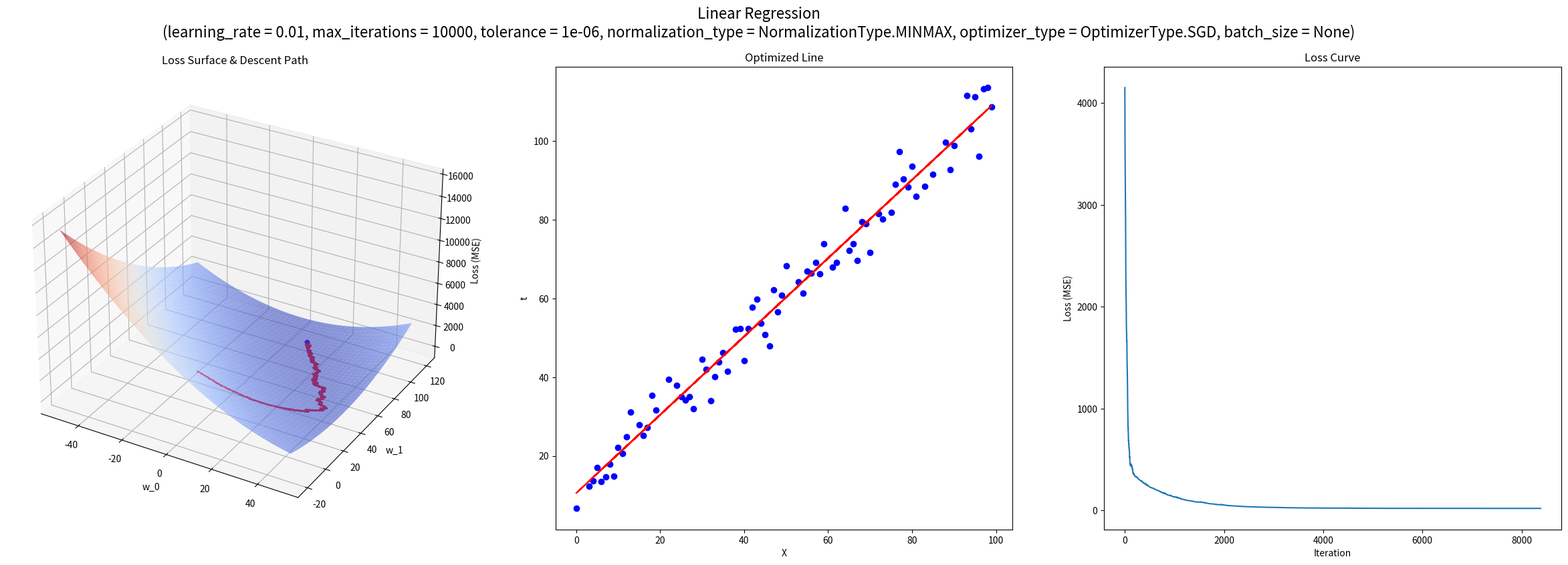

Write the Python code that produced this figure.
from enum import Enum

import numpy as np

import matplotlib.pyplot as plt
from mpl_toolkits.mplot3d import Axes3D
from matplotlib import cm


"""
    Linear Regression Model
"""
class OptimizerType(Enum):
    SGD = 1
    BGD = 2
    MBGD = 3

class NormalizationType(Enum):
    NONE = 0
    MINMAX = 1
    MEAN = 2

class LinearRegression:
    def __init__(self, dim = 1, learning_rate = 0.0001, max_iterations = 1000, tolerance = None, normalization_type = NormalizationType.NONE, optimizer_type = OptimizerType.SGD, batch_size = None):
        self.learning_rate = learning_rate
        self.max_iterations = max_iterations
        self.normalization_type = normalization_type
        self.tolerance = tolerance

        self.optimizer_type = optimizer_type
        self.batch_size = batch_size
        if optimizer_type == OptimizerType.MBGD and batch_size is None:
            raise ValueError("batch_size should be specified for MBGD.")

        self.w = np.zeros(dim + 1)
        
        self.loss_history = None
        self.w_history = None
    
    @staticmethod
    def extend_X(X):
        return np.hstack([np.ones((X.shape[0], 1)), X])

    def _min_max_normalize(self, X, record_params = False):
        if record_params:
            self.X_min, self.X_max = np.min(X, axis = 0), np.max(X, axis = 0)
        with np.errstate(divide = 'ignore', invalid = 'ignore'):
            X_normalized = (X - self.X_min) / (self.X_max - self.X_min)
        return np.where(np.isnan(X_normalized), X, X_normalized)

    def _mean_normalize(self, X, record_params = False): # TODO
        if record_params:
            self.X_mean, self.X_std = np.mean(X, axis = 0), np.std(X, axis = 0)
        with np.errstate(divide = 'ignore', invalid = 'ignore'):
            X_normalized = (X - self.X_mean) / self.X_std
        return np.where(np.isnan(X_normalized), X, X_normalized)
    
    def _normalize(self, X, record_params = False):
        if self.normalization_type == NormalizationType.MINMAX:
            return self._min_max_normalize(X, record_params)
        elif self.normalization_type == NormalizationType.MEAN:
            return self._mean_normalize(X, record_params)
        return X

    @staticmethod
    def _predict(X, w): # model 在 X 上 w 处的预测
        X_ext = LinearRegression.extend_X(X)
        return X_ext @ w
    
    def predict(self, X, w = None): # model 在 X 上 w 处的预测 (输入的 X 未归一化; 不传入 w 时使用当前的 w)
        w = self.w if w is None else w
        X_norm = self._normalize(X)
        return LinearRegression._predict(X_norm, w)
    
    @staticmethod
    def _loss(X, t, w): # (X, t) 的 loss 曲面上 w 处的值
        return np.mean((t - LinearRegression._predict(X, w)) ** 2)
    
    def loss(self, X, t, w = None): # (X, t) 的 loss 曲面上 w 处的值 (输入的 X 未归一化; 不传入 w 时使用当前的 w)
        w = self.w if w is None else w
        X_norm = self._normalize(X)
        return LinearRegression._loss(X_norm, t, w)

    @staticmethod
    def _gradients(X, t, w): # (X, t) 的 loss 曲面上 w 处的梯度
        X_ext = LinearRegression.extend_X(X)
        return -X_ext.T @ (t - LinearRegression._predict(X, w)) / X_ext.shape[0]
    
    def optimize(self, X, t):
        # Normalization for the first time
        X_norm = self._normalize(X, record_params = True)

        # Initialize history
        if self.tolerance is not None:
            last_loss = np.inf
        self.w_history = []
        self.loss_history = []

        for i in range(self.max_iterations):
            # Select samples
            _X, _t = X_norm, t
            if self.optimizer_type == OptimizerType.SGD:
                indices = np.random.randint(0, _X.shape[0])
                _X, _t = _X[indices:(indices + 1)], _t[indices:(indices + 1)]
            elif self.optimizer_type == OptimizerType.MBGD:
                indices = np.random.choice(_X.shape[0], self.batch_size, replace = False)
                _X, _t = _X[indices], _t[indices]

            # Calculate gradients on the selected samples
            grads = self._gradients(_X, _t, self.w)

            # Update weights
            self.w -= self.learning_rate * grads

            # Calculate overall loss and check convergence
            new_loss = self._loss(X_norm, t, self.w)
            if self.tolerance is not None:
                if np.abs(new_loss - last_loss) < self.tolerance:
                    print(f"Converged at iteration {i}.")
                    break
                last_loss = new_loss

            # Record history
            self.w_history.append(self.w.copy())
            self.loss_history.append(new_loss)


"""
    Data Preprocessing (modified from HA-02.pdf)
"""
def random_split(X, y, test_size = 0.2, seed = None):
    if seed is not None:
        np.random.seed(seed)

    indices = np.arange(len(X))
    np.random.shuffle(indices)

    split_index = int(len(X) * (1 - test_size))
    train_indices, test_indices = indices[:split_index], indices[split_index:]

    X_train, y_train = X[train_indices], y[train_indices]
    X_test, y_test = X[test_indices], y[test_indices]

    return X_train, y_train, X_test, y_test


"""
    Test the code
"""
def plot_results(model, X, t):
    # Optimization results
    print(model.w)

    # Closed-form solution
    X_norm = model._normalize(X)
    X_ext = LinearRegression.extend_X(X_norm)
    optimal_w = np.linalg.inv(X_ext.T @ X_ext) @ X_ext.T @ t
    print(optimal_w)

    # Plot
    fig = plt.figure(figsize = (30, 9))
    fig.suptitle(f'Linear Regression\n(learning_rate = {model.learning_rate}, max_iterations = {model.max_iterations}, tolerance = {model.tolerance}, normalization_type = {model.normalization_type}, optimizer_type = {model.optimizer_type}, batch_size = {model.batch_size})', fontsize = 16)

    # Surface, Descent path & Optimal point
    ax1 = fig.add_subplot(131, projection = '3d')
    w0_vals = np.linspace(-50, 50, 100)
    w1_vals = np.linspace(-20, 120, 100)
    w0, w1 = np.meshgrid(w0_vals, w1_vals)
    Z = np.zeros_like(w0)
    for i in range(w0.shape[0]):
        for j in range(w0.shape[1]):
            w = np.array([w0[i, j], w1[i, j]])
            Z[i, j] = model.loss(X, t, w)
    ax1.plot_surface(w0, w1, Z, cmap = cm.coolwarm, alpha = 0.6)
    w_history = np.array(model.w_history)
    ax1.plot(w_history[:, 0], w_history[:, 1], [model.loss(X, t, w) for w in w_history], 'r-o', markersize = 1)
    ax1.scatter(optimal_w[0], optimal_w[1], model.loss(X, t, optimal_w), color = 'blue', s = 10)
    ax1.set_xlabel('w_0')
    ax1.set_ylabel('w_1')
    ax1.set_zlabel('Loss (MSE)')
    ax1.set_title('Loss Surface & Descent Path')

    # Optimized line
    ax2 = fig.add_subplot(132)
    X_ext = LinearRegression.extend_X(X_norm)
    ax2.scatter(X, t, color = 'blue')
    ax2.plot(X, X_ext @ model.w, color = 'red')
    ax2.set_xlabel('X')
    ax2.set_ylabel('t')
    ax2.set_title('Optimized Line')

    # Loss curve
    ax3 = fig.add_subplot(133)
    ax3.plot(model.loss_history)
    ax3.set_xlabel('Iteration')
    ax3.set_ylabel('Loss (MSE)')
    ax3.set_title('Loss Curve')

    # Show plot
    plt.show()

if __name__ == "__main__":
    # Generate data (modified from HA-02.pdf)
    N = 100
    X_train = np.arange(N).reshape(N, 1)
    a, b = 1, 10
    y_train = a * X_train + b + np.random.normal(0, 5, size = X_train.shape)
    y_train = y_train.reshape(-1)

    # Split the data
    X_train, y_train, X_test, y_test = random_split(X_train, y_train, test_size = 0.2, seed = 42)

    # Initialize the linear regression model
    model = LinearRegression(
        dim = 1,
        learning_rate = 0.01,
        max_iterations = 10000,
        tolerance = 1e-6,
        normalization_type = NormalizationType.MINMAX,
        optimizer_type = OptimizerType.SGD,
        # batch_size = 16
    )
    model.optimize(X_train, y_train)

    # Plot the results
    plot_results(model, X_train, y_train)
